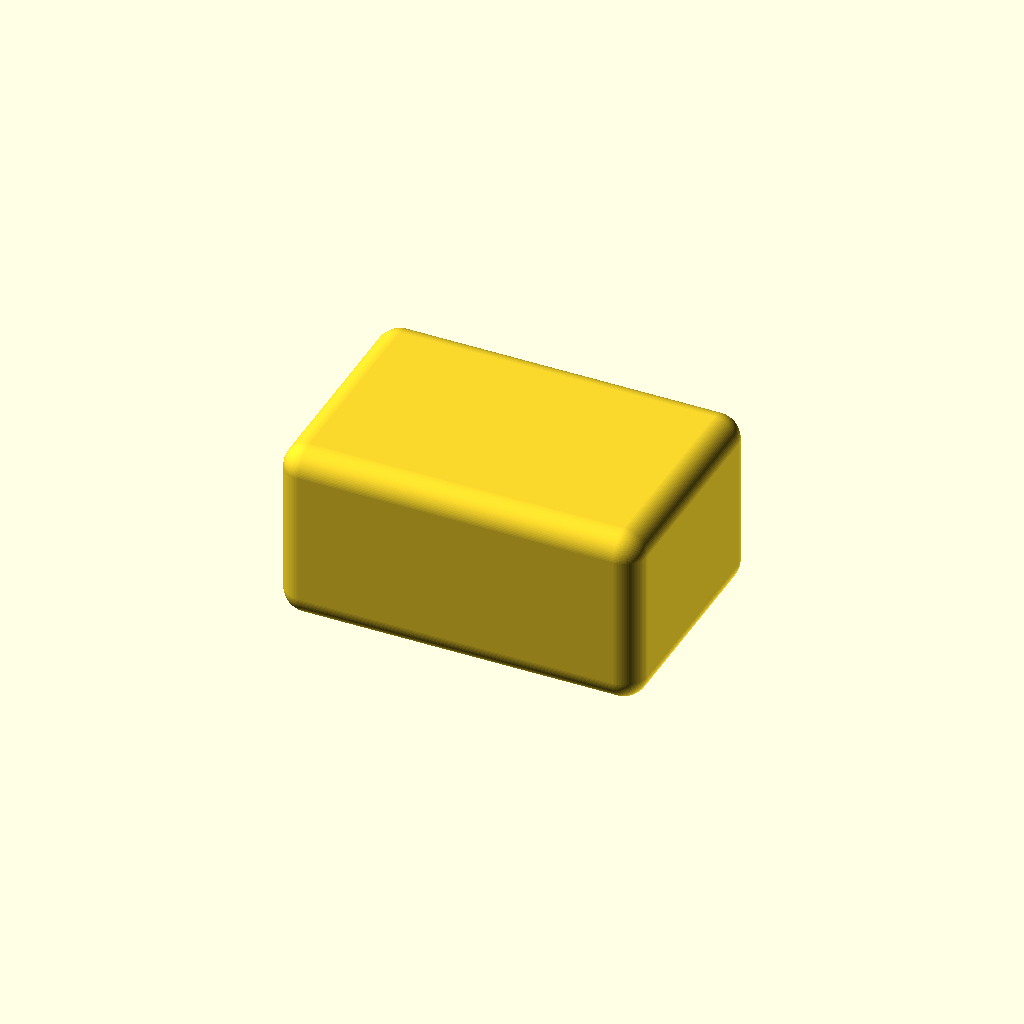
Cell 1 — every parameter at its default value.
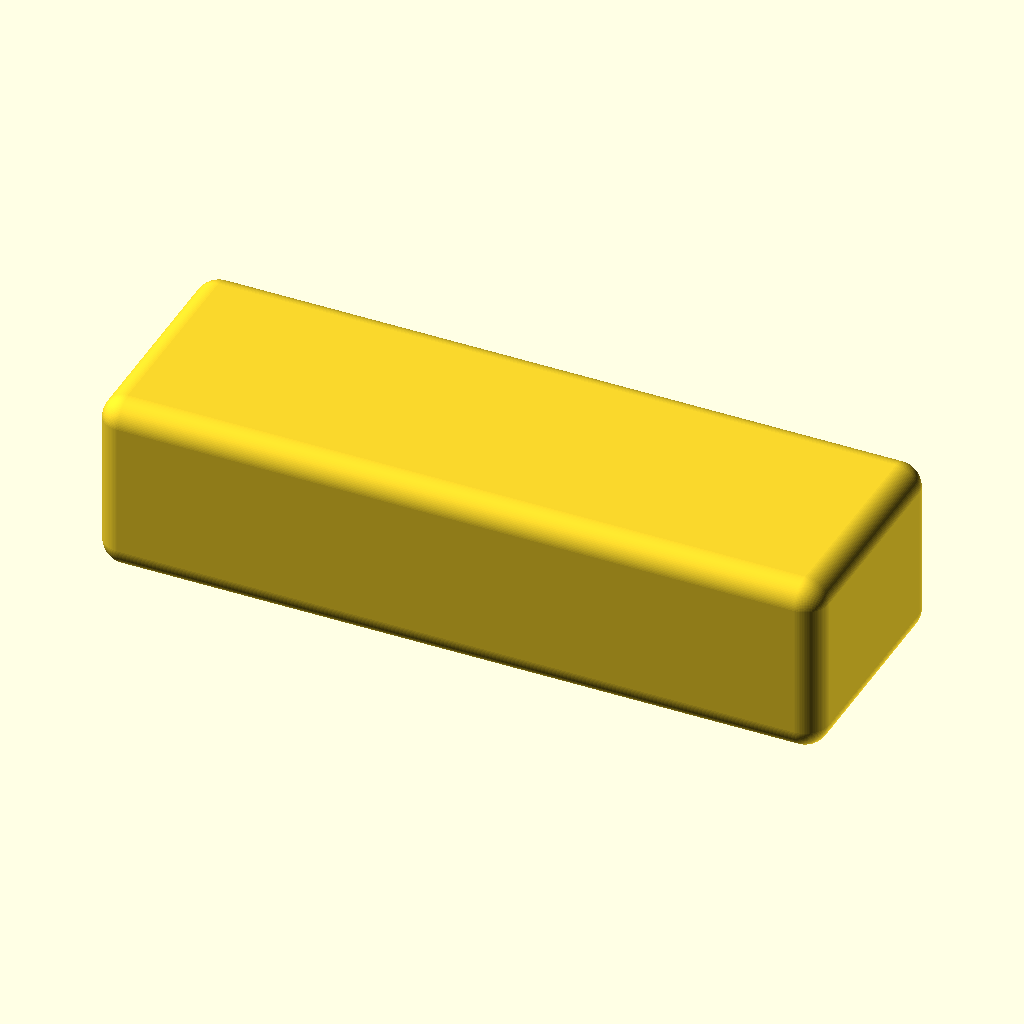
Cell 2: width = 60 (everything else at default).
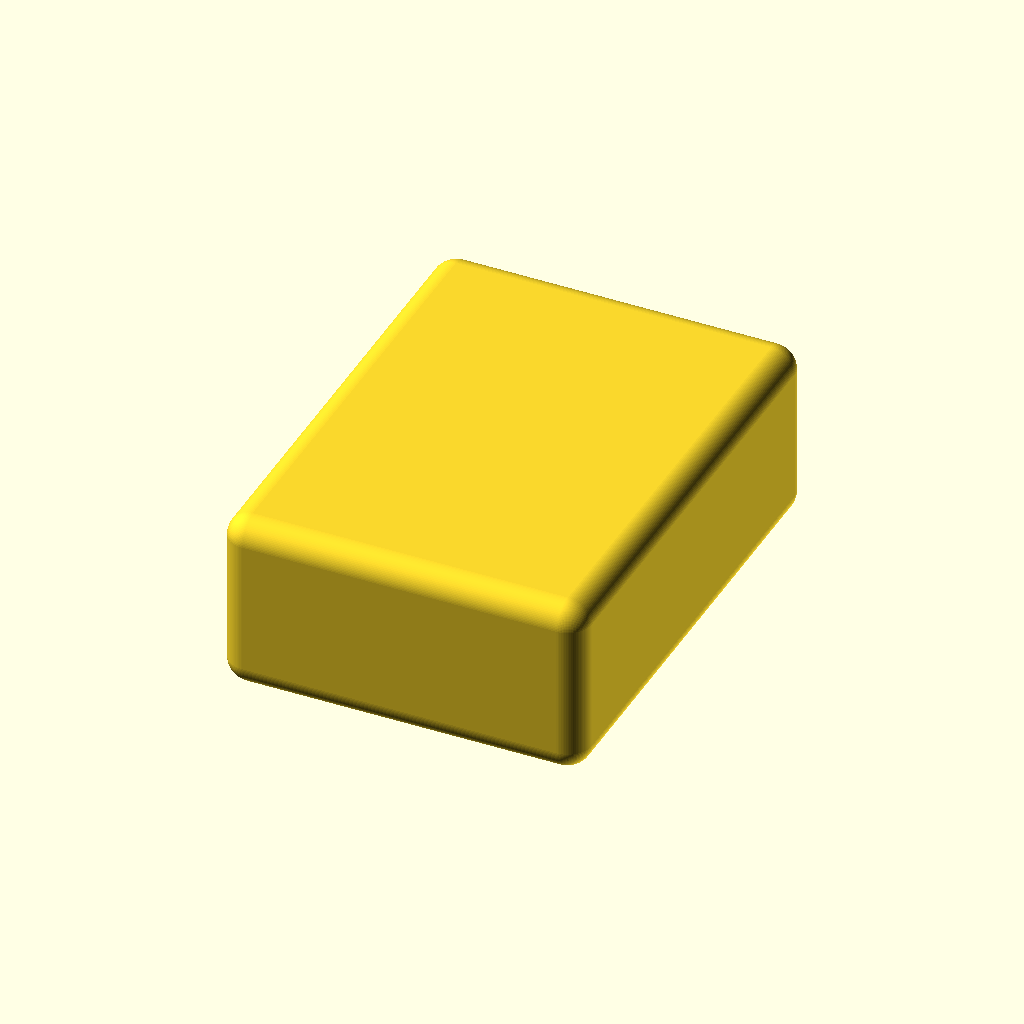
Cell 3 — height set to 40, the other parameters unchanged.
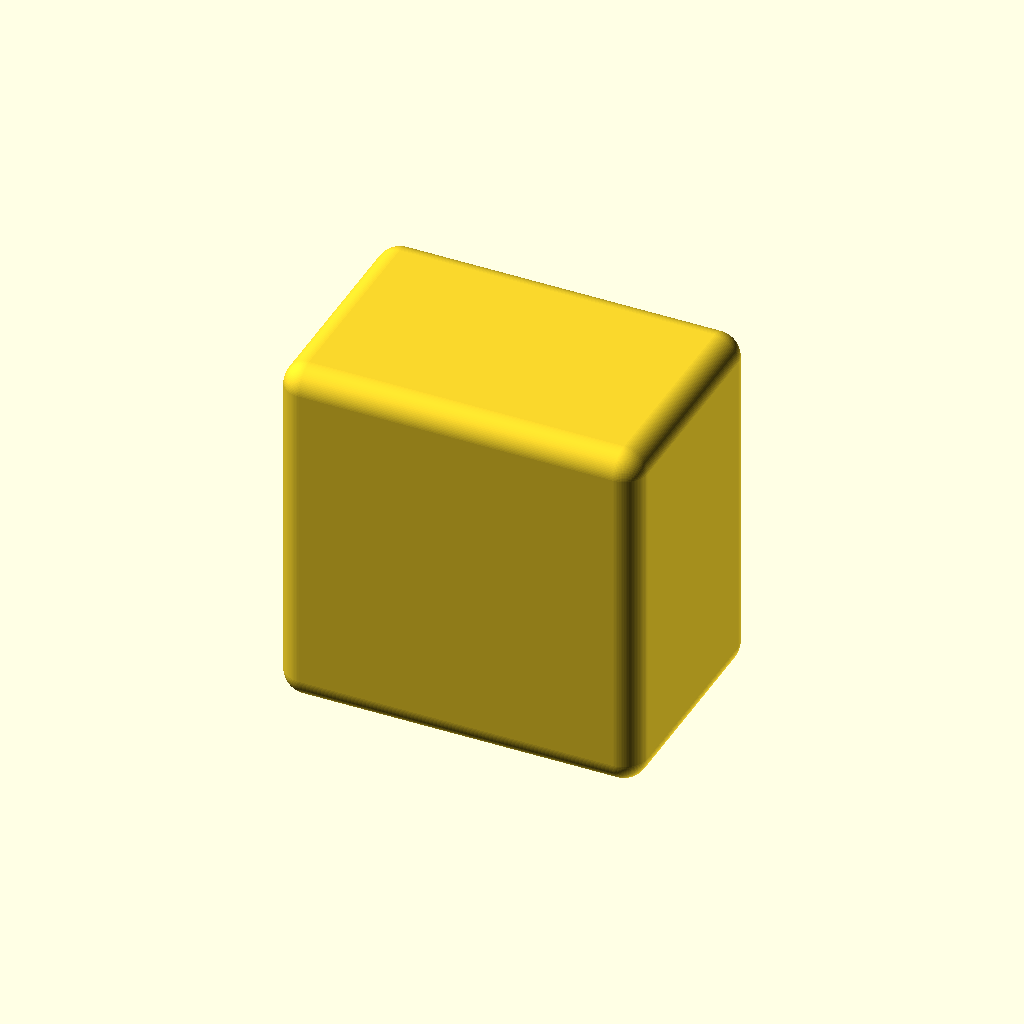
Cell 4: depth = 30 (everything else at default).
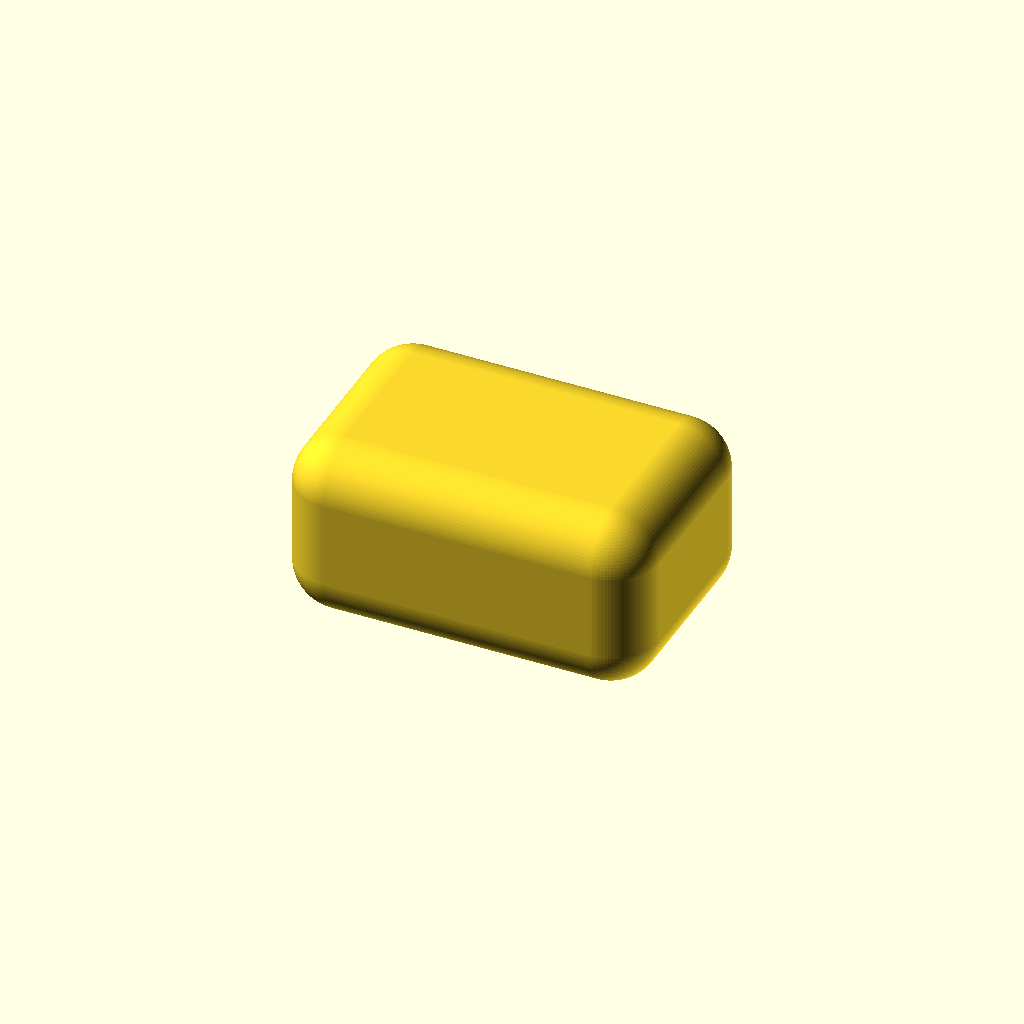
Cell 5 — radius set to 4, the other parameters unchanged.
All cells are drawn from one camera (rotation 55°, 0°, 25°, orthographic, colour scheme Cornfield), so only the parameter changes between them.
OpenSCAD source file inputs/thingiverse/files/thing-2684578/files/rounded-cube.scad:
/* [Dimensions] */

width = 30;
height = 20;
depth = 15;

// The radius of the corners. Zero will make a normal box.
radius = 2;

/* [Hidden] */

$fn = 100;
c = true;

module cubeR( size=10, r=1, center=false ) {
    if( len(size) == undef ) {        
        cubeR(size=[for(i = [1 : 3]) size], r=r, center=center);
    } else {
        translate([for(i = size) center ? 0 : r ])
        minkowski() {
            cube(size=[for(i = size) i - (r * 2) ], center=center);
            sphere(r=r, center=center);
        }
    }
}

render(1) 
cubeR([width, height, depth], radius, c);
Parameter table extracted from the source (name, type, default, range or options):
width: number, default 30
height: number, default 20
depth: number, default 15
radius: number, default 2
